Labelled photos from "dataset", an image-classification folder in twelcone/CS232_FinalProject. The possible labels are: bladder, breast, eye, liver, lung, pelvis.

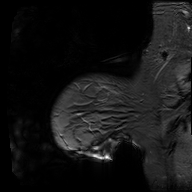
Label: breast

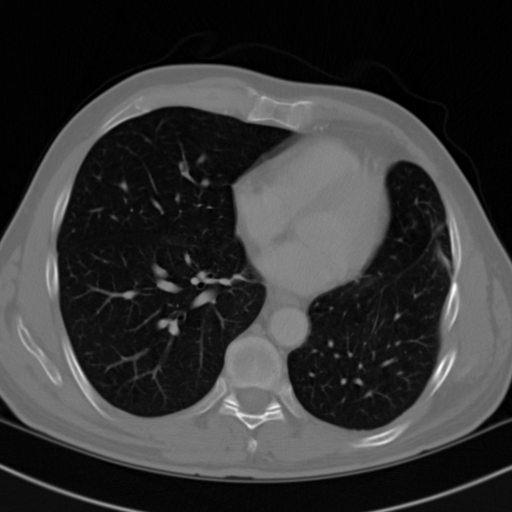
Label: lung

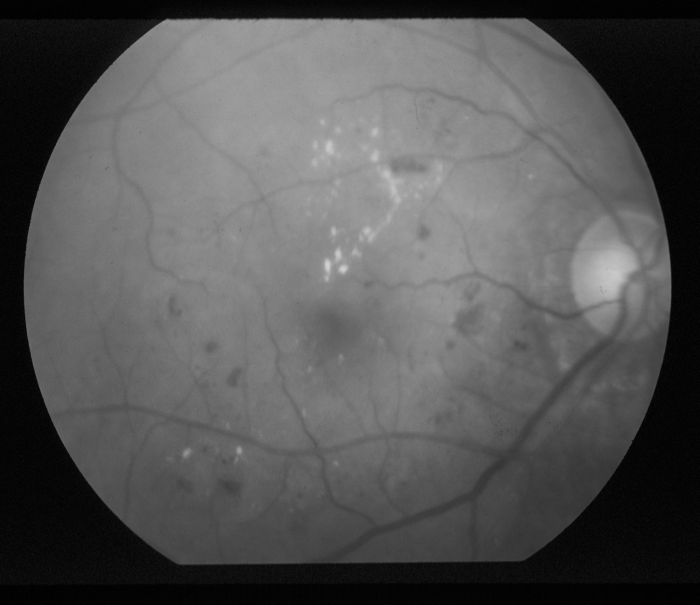
Label: eye

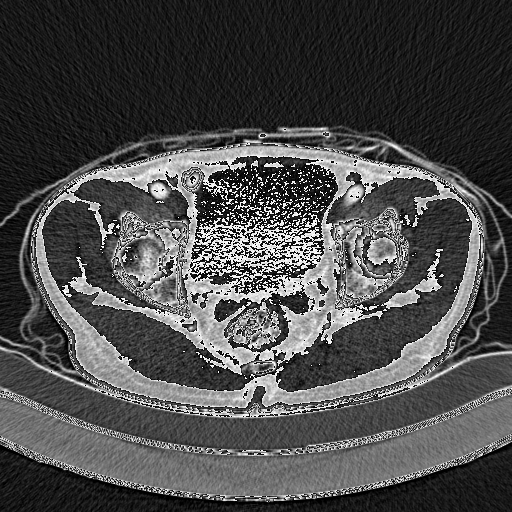
Label: pelvis

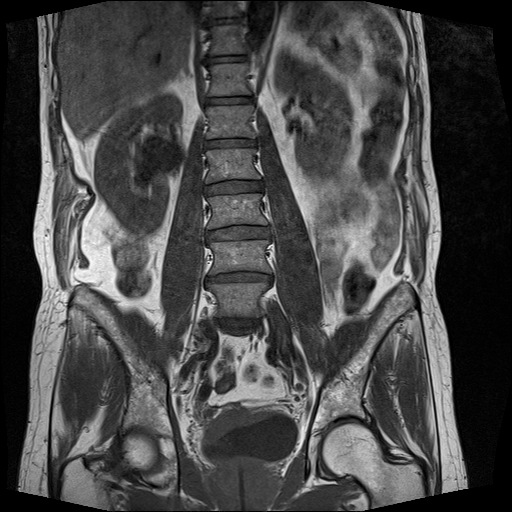
Label: bladder

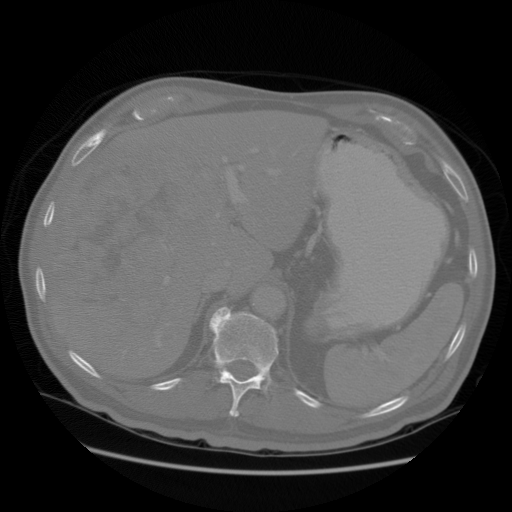
Label: liver
